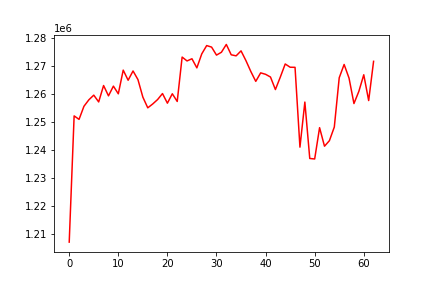

The table this chart was drawn from, first rows:
, 0
0, 1207019
1, 1252261
2, 1251009
3, 1255700
4, 1258021
5, 1259692
6, 1257264
7, 1263140
8, 1259446
9, 1262930
10, 1260170
11, 1268662
12, 1265038
13, 1268364
14, 1265271
15, 1258990
16, 1255152
17, 1256516
18, 1258111
19, 1260264
20, 1256817
21, 1260191
22, 1257431
23, 1273345
24, 1271955
25, 1272738
26, 1269472
27, 1274487
28, 1277460
29, 1276916
30, 1274047
31, 1275060
32, 1277867
33, 1274157
34, 1273778
35, 1275563
36, 1272066
37, 1268153
38, 1264631
39, 1267684
40, 1267161
41, 1266187
42, 1261696
43, 1266163
44, 1270863
45, 1269702
46, 1269664
47, 1241055
48, 1257211
49, 1236999
50, 1236818
51, 1248037
52, 1241389
53, 1243368
54, 1248264
55, 1265925
56, 1270691
57, 1265793
58, 1256681
59, 1261052
... 3 more rows
